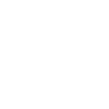
t = 0.00 s
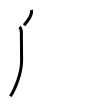
t = 2.00 s
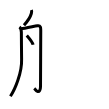
t = 4.00 s
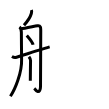
t = 6.00 s
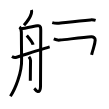
t = 8.00 s
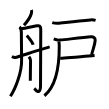
t = 10.00 s

The animated SVG that drew these frames (rendered in a browser with its animation timeline set to each time). Animation: 10 SMIL elements (animate=10); one cycle of 10.00 s.

<svg width="109px" height="109px" viewBox="0 0 px 109px" xmlns="http://www.w3.org/2000/svg" xmlns:xlink="http://www.w3.org/1999/xlink" xml:space="preserve" version="1.1"  baseProfile="full">
<path d="M31.42,9.92c0.58,1.58,0.25,2.27-0.17,3.83c-0.42,1.56-1.41,4.88-7.25,11.5" style="fill:none;stroke:black;stroke-width:3;opacity:0">
  <animate attributeType="CSS" attributeName="opacity" from="0" to="1" begin="0s" dur="1s" repeatCount="Indefinite" fill="freeze" />
</path>
<path d="M19.42,27.08c1.33,0.92,1.83,1.92,1.95,5.07c0.06,1.7,0.12,24.13,0.23,27.19c0.45,13.39-6.64,30.11-11.18,36.91" style="fill:none;stroke:black;stroke-width:3;opacity:0">
  <animate attributeType="CSS" attributeName="opacity" from="0" to="1" begin="1s" dur="1s" repeatCount="Indefinite" fill="freeze" />
</path>
<path d="M20.92,28.92c3.66-0.62,13.19-2.55,16.5-3.17c3.31-0.62,3.33,2.01,3.33,4.17s-0.23,53.52-0.23,56.6s-1.16,5.63-3.1,4.91c-1.33-0.5-2.47-2.38-3.17-3" style="fill:none;stroke:black;stroke-width:3;opacity:0">
  <animate attributeType="CSS" attributeName="opacity" from="0" to="1" begin="2s" dur="1s" repeatCount="Indefinite" fill="freeze" />
</path>
<path d="M26.78,35.44c1.67,1.91,5.84,6.99,6.26,9.22" style="fill:none;stroke:black;stroke-width:3;opacity:0">
  <animate attributeType="CSS" attributeName="opacity" from="0" to="1" begin="3s" dur="1s" repeatCount="Indefinite" fill="freeze" />
</path>
<path d="M28.94,56.75c0.94,1.26,1.61,2.73,1.61,3.74c0,1.01-0.24,15.51-0.24,20.18" style="fill:none;stroke:black;stroke-width:3;opacity:0">
  <animate attributeType="CSS" attributeName="opacity" from="0" to="1" begin="4s" dur="1s" repeatCount="Indefinite" fill="freeze" />
</path>
<path d="M11.92,56.5c1.41,0.83,2.7,1.21,3.73,0.95c1.03-0.25,30.11-9.45,34.02-10.53" style="fill:none;stroke:black;stroke-width:3;opacity:0">
  <animate attributeType="CSS" attributeName="opacity" from="0" to="1" begin="5s" dur="1s" repeatCount="Indefinite" fill="freeze" />
</path>
<path d="M52.25,22.58c2.25,0.67,4.86,0.71,5.67,0.67c3.44-0.19,17.22-2.14,32.5-3.33c1.34-0.1,4.49,0.3,5.17,0.5" style="fill:none;stroke:black;stroke-width:3;opacity:0">
  <animate attributeType="CSS" attributeName="opacity" from="0" to="1" begin="6s" dur="1s" repeatCount="Indefinite" fill="freeze" />
</path>
<path d="M53.75,38.92c2,0.83,3.89,1.42,6.01,1.19c11-1.18,24.6-2.79,31.49-3.36c1.87-0.15,4.05,1.03,3.93,3.44c-0.26,5.06-1.95,7.8-3.59,14.73" style="fill:none;stroke:black;stroke-width:3;opacity:0">
  <animate attributeType="CSS" attributeName="opacity" from="0" to="1" begin="7s" dur="1s" repeatCount="Indefinite" fill="freeze" />
</path>
<path d="M60.17,58.23c1.17,0,2.61-0.07,4.24-0.18c9.16-0.63,20.43-1.74,30.18-2.47" style="fill:none;stroke:black;stroke-width:3;opacity:0">
  <animate attributeType="CSS" attributeName="opacity" from="0" to="1" begin="8s" dur="1s" repeatCount="Indefinite" fill="freeze" />
</path>
<path d="M58.95,41.59c0.04,1.3,0.3,2.38,0.31,4.26c0.12,23.57-3.76,40.9-14.84,49.9" style="fill:none;stroke:black;stroke-width:3;opacity:0">
  <animate attributeType="CSS" attributeName="opacity" from="0" to="1" begin="9s" dur="1s" repeatCount="Indefinite" fill="freeze" />
</path>
</svg>
